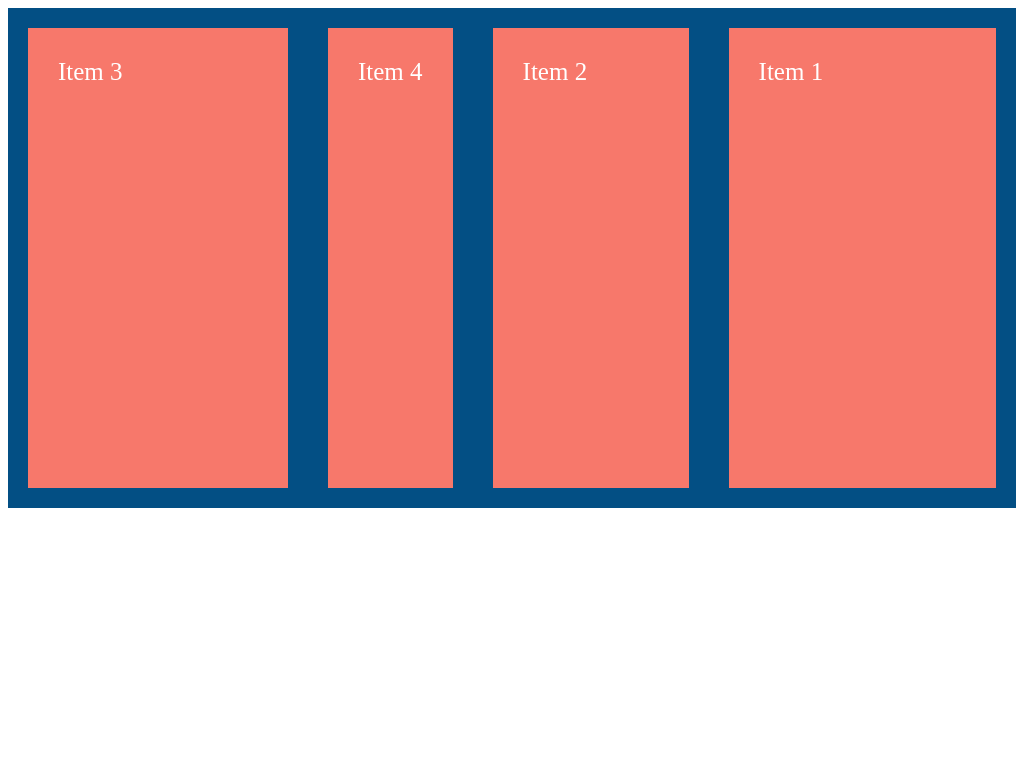

Give the HTML and CSS whose rendering is this image.

<!DOCTYPE html>
<html lang="en">
  <head>
    <meta charset="UTF-8" />
    <meta http-equiv="X-UA-Compatible" content="IE=edge" />
    <meta name="viewport" content="width=device-width, initial-scale=1.0" />
    <title>Document</title>
  </head>
  <style>
    /* Eleman seviyesinde çalışırken kullanılabilecek property'ler */
    .container {
      display: flex;
      height: 500px;
      background-color: #034f84;
    }
    .item {
      background-color: #f7786b;
      padding: 30px;
      margin: 20px;
      color: #fff;
      font-size: 25px;
      flex-grow: 0; /* Bu özelliğin varsayılan değeri 0'dır*/
      /*Dikeyde stretch fakat yatayada içerik kadar yer kaplarlar. 0'ı değiştirip 1 yapıldığında hepsi eşit olacak şekilde dış container'ı yatayda da tam kaplar. 1 orandır birisi 2 olsa diğerlerine göre 2 kat yer fazla kaplar*/
    }
    .item-1 {
      flex-grow: 2;
      order: 2; /* itemleri kendi aralarında sıralamak için order kullnılır. Varsayılan olarak 0 dır. Yani negatif değer verildiğinde en başa gelir. Burdaki sıralama item 3 , item 4, item 2, item 1 şeklindedir.*/
    }
    .item-2 {
      flex-grow: 1;
      order: 1;
    }
    .item-3 {
      flex-basis: 200px; /* flex-basis özelliği ile başlangıç değeri verilmiş olur. Böylece geriye kalan alanlar flex-grow özelliği ile dağıtımış olur. grow özelliği olanlara göre ekran daraltıldığında en son bu item'in genişliği düşer. Yer kalmadığı taktirde 200px'in altına düşer, flex-shrink özelliği ile bu değiştirilir*/
      flex-shrink: 0; /*Varsayılan olarak 1'e eşittir. 0 Yapıldığı zaman flex-basis: 200px olarak ayarlandığı için hiçbir zaman 200px altına düşmez. Ekran daraltılsa bile 200px altına düşmez. */
      order: -1;
    }

    /* bu üç özellik bir arada kullanılabilir. flex: 0 1 200px -> sırasıyla grow shrink ve basis özelliklerini temsil ediyor.*/
    /* flex: 25% şeklinde de kullanılabilir. Ör. item 1 ve item 2 ye 25% ve item 3 e 50% verip item 4 ü silersek sırayla flex-grow:1 flex-grow:1 flex-grow:2 verilmiş gibi olur. */
  </style>
  <body>
    <div class="container">
      <div class="item item-1">Item 1</div>
      <div class="item item-2">Item 2</div>
      <div class="item item-3">Item 3</div>
      <div class="item item-4">Item 4</div>
    </div>
  </body>
</html>
